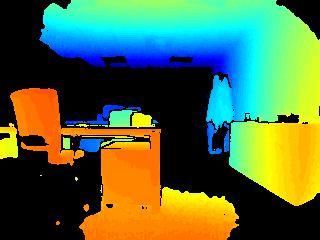

Source data for this figure (header and first rows):
30000, 30000, 30000, 30000, 30000, 30000, 30000, 30000, 30000, 30000, 30000, 30000, 30000, 30000, 30000, 30000, 30000, 30000, 30000, 30000, 30000, 30000, 30000, 30000
30000, 30000, 30000, 30000, 30000, 30000, 30000, 30000, 30000, 30000, 30000, 30000, 30000, 30000, 30000, 30000, 30000, 30000, 30000, 30000, 30000, 30000, 30000, 30000
30000, 30000, 30000, 30000, 30000, 30000, 30000, 30000, 30000, 30000, 30000, 30000, 30000, 30000, 30000, 30000, 30000, 30000, 30000, 30000, 30000, 30000, 30000, 30000
30000, 30000, 30000, 30000, 30000, 30000, 30000, 30000, 30000, 30000, 30000, 30000, 30000, 30000, 30000, 30000, 30000, 30000, 30000, 30000, 30000, 30000, 30000, 30000
30000, 30000, 30000, 30000, 30000, 30000, 30000, 30000, 30000, 30000, 30000, 30000, 30000, 30000, 30000, 30000, 30000, 30000, 30000, 30000, 30000, 30000, 30000, 30000
30000, 30000, 30000, 30000, 30000, 30000, 30000, 30000, 30000, 30000, 30000, 30000, 30000, 30000, 30000, 30000, 30000, 30000, 30000, 30000, 30000, 30000, 30000, 30000
30000, 30000, 30000, 30000, 30000, 30000, 30000, 30000, 30000, 30000, 30000, 30000, 30000, 30000, 30000, 30000, 30000, 30000, 30000, 30000, 30000, 30000, 30000, 30000
30000, 30000, 30000, 30000, 30000, 30000, 30000, 30000, 30000, 30000, 30000, 30000, 30000, 30000, 30000, 30000, 30000, 30000, 30000, 30000, 30000, 30000, 30000, 30000
30000, 30000, 30000, 30000, 30000, 30000, 30000, 30000, 30000, 30000, 30000, 30000, 30000, 30000, 30000, 30000, 30000, 30000, 30000, 30000, 30000, 30000, 30000, 30000
30000, 30000, 30000, 30000, 30000, 30000, 30000, 30000, 30000, 30000, 30000, 30000, 30000, 30000, 30000, 30000, 30000, 30000, 30000, 30000, 30000, 30000, 30000, 30000
30000, 30000, 30000, 30000, 30000, 30000, 30000, 30000, 30000, 30000, 30000, 30000, 30000, 30000, 30000, 30000, 30000, 30000, 30000, 30000, 30000, 30000, 30000, 30000
30000, 30000, 30000, 30000, 30000, 30000, 30000, 30000, 30000, 30000, 30000, 30000, 30000, 30000, 30000, 30000, 30000, 30000, 30000, 30000, 30000, 30000, 30000, 30000
30000, 30000, 30000, 30000, 30000, 30000, 30000, 30000, 30000, 30000, 30000, 30000, 30000, 30000, 30000, 30000, 30000, 30000, 30000, 30000, 30000, 30000, 30000, 30000
30000, 30000, 30000, 30000, 30000, 30000, 30000, 30000, 30000, 30000, 30000, 30000, 30000, 30000, 30000, 30000, 30000, 30000, 30000, 30000, 30000, 30000, 30000, 30000
30000, 30000, 30000, 30000, 30000, 30000, 30000, 30000, 30000, 30000, 30000, 30000, 30000, 30000, 30000, 30000, 30000, 30000, 30000, 30000, 30000, 30000, 30000, 30000
30000, 30000, 30000, 30000, 30000, 30000, 30000, 30000, 30000, 30000, 30000, 30000, 30000, 30000, 30000, 30000, 30000, 30000, 30000, 30000, 30000, 30000, 30000, 30000
30000, 30000, 30000, 30000, 30000, 30000, 30000, 30000, 30000, 30000, 30000, 30000, 30000, 30000, 30000, 30000, 30000, 30000, 30000, 30000, 30000, 30000, 30000, 30000
30000, 30000, 30000, 30000, 30000, 30000, 30000, 30000, 30000, 30000, 30000, 30000, 30000, 30000, 30000, 30000, 30000, 30000, 30000, 30000, 30000, 30000, 30000, 30000
30000, 30000, 30000, 30000, 30000, 30000, 30000, 30000, 30000, 30000, 30000, 30000, 30000, 30000, 30000, 30000, 30000, 30000, 30000, 30000, 30000, 30000, 30000, 30000
30000, 30000, 30000, 30000, 30000, 30000, 30000, 30000, 30000, 30000, 30000, 30000, 30000, 30000, 30000, 30000, 30000, 30000, 30000, 30000, 30000, 30000, 30000, 30000
30000, 30000, 30000, 30000, 30000, 30000, 30000, 30000, 30000, 30000, 30000, 30000, 30000, 30000, 30000, 30000, 30000, 30000, 30000, 30000, 30000, 30000, 30000, 30000
30000, 30000, 30000, 30000, 30000, 30000, 30000, 30000, 30000, 30000, 30000, 30000, 30000, 30000, 30000, 30000, 30000, 30000, 30000, 30000, 30000, 30000, 30000, 30000
30000, 30000, 30000, 30000, 30000, 30000, 30000, 30000, 30000, 30000, 30000, 30000, 30000, 30000, 30000, 30000, 30000, 30000, 30000, 30000, 30000, 30000, 30000, 30000
30000, 30000, 30000, 30000, 30000, 30000, 30000, 30000, 30000, 30000, 30000, 30000, 30000, 30000, 30000, 30000, 30000, 30000, 30000, 30000, 30000, 30000, 30000, 30000
30000, 30000, 30000, 30000, 30000, 30000, 30000, 30000, 30000, 30000, 30000, 30000, 30000, 30000, 30000, 30000, 30000, 30000, 30000, 30000, 30000, 30000, 30000, 30000
30000, 30000, 30000, 30000, 30000, 30000, 30000, 30000, 30000, 30000, 30000, 30000, 30000, 30000, 30000, 30000, 30000, 30000, 30000, 30000, 30000, 30000, 30000, 30000
30000, 30000, 30000, 30000, 30000, 30000, 30000, 30000, 30000, 30000, 30000, 30000, 30000, 30000, 30000, 30000, 30000, 30000, 30000, 30000, 30000, 30000, 30000, 30000
30000, 30000, 30000, 30000, 30000, 30000, 30000, 30000, 30000, 30000, 30000, 30000, 30000, 30000, 30000, 30000, 30000, 30000, 30000, 30000, 30000, 30000, 30000, 30000
30000, 30000, 30000, 30000, 30000, 30000, 30000, 30000, 30000, 30000, 30000, 30000, 30000, 30000, 30000, 30000, 30000, 30000, 30000, 30000, 30000, 30000, 30000, 30000
30000, 30000, 30000, 30000, 30000, 30000, 30000, 30000, 30000, 30000, 30000, 30000, 30000, 30000, 30000, 30000, 30000, 30000, 30000, 30000, 30000, 30000, 30000, 30000
30000, 30000, 30000, 30000, 30000, 30000, 30000, 30000, 30000, 30000, 30000, 30000, 30000, 30000, 30000, 30000, 30000, 30000, 30000, 30000, 30000, 30000, 30000, 30000
30000, 30000, 30000, 30000, 30000, 30000, 30000, 30000, 30000, 30000, 30000, 30000, 30000, 30000, 30000, 30000, 30000, 30000, 30000, 30000, 30000, 30000, 30000, 30000
30000, 30000, 30000, 30000, 30000, 30000, 30000, 30000, 30000, 30000, 30000, 30000, 30000, 30000, 30000, 30000, 30000, 30000, 30000, 30000, 30000, 30000, 30000, 30000
30000, 30000, 30000, 30000, 30000, 30000, 30000, 30000, 30000, 30000, 30000, 30000, 30000, 30000, 30000, 30000, 30000, 30000, 30000, 30000, 30000, 30000, 30000, 30000
30000, 30000, 30000, 30000, 30000, 30000, 30000, 30000, 30000, 30000, 30000, 30000, 30000, 30000, 30000, 30000, 30000, 30000, 30000, 30000, 30000, 30000, 30000, 30000
30000, 30000, 30000, 30000, 30000, 30000, 30000, 30000, 30000, 30000, 30000, 30000, 30000, 30000, 30000, 30000, 30000, 30000, 30000, 30000, 30000, 30000, 30000, 30000
30000, 30000, 30000, 30000, 30000, 30000, 30000, 30000, 30000, 30000, 30000, 30000, 30000, 30000, 30000, 30000, 30000, 30000, 30000, 30000, 30000, 30000, 30000, 30000
30000, 30000, 30000, 30000, 30000, 30000, 30000, 30000, 30000, 30000, 30000, 30000, 30000, 30000, 30000, 30000, 30000, 30000, 30000, 30000, 30000, 30000, 30000, 30000
30000, 30000, 30000, 30000, 30000, 30000, 30000, 30000, 30000, 30000, 30000, 30000, 30000, 30000, 30000, 30000, 30000, 30000, 30000, 30000, 30000, 30000, 30000, 30000
30000, 30000, 30000, 30000, 30000, 30000, 30000, 30000, 30000, 30000, 30000, 30000, 30000, 30000, 30000, 30000, 30000, 30000, 30000, 30000, 30000, 30000, 30000, 30000
30000, 30000, 30000, 30000, 30000, 30000, 30000, 30000, 30000, 30000, 30000, 30000, 30000, 30000, 30000, 30000, 30000, 30000, 30000, 30000, 30000, 30000, 30000, 30000
30000, 30000, 30000, 30000, 30000, 30000, 30000, 30000, 30000, 30000, 30000, 30000, 30000, 30000, 30000, 30000, 30000, 30000, 30000, 30000, 30000, 30000, 30000, 30000
30000, 30000, 30000, 30000, 30000, 30000, 30000, 30000, 30000, 30000, 30000, 30000, 30000, 30000, 30000, 30000, 30000, 30000, 30000, 30000, 30000, 30000, 30000, 30000
30000, 30000, 30000, 30000, 30000, 30000, 30000, 30000, 30000, 30000, 30000, 30000, 30000, 30000, 30000, 30000, 30000, 30000, 30000, 30000, 30000, 30000, 30000, 30000
30000, 30000, 30000, 30000, 30000, 30000, 30000, 30000, 30000, 30000, 30000, 30000, 30000, 30000, 30000, 30000, 30000, 30000, 30000, 30000, 30000, 30000, 30000, 30000
30000, 30000, 30000, 30000, 30000, 30000, 30000, 30000, 30000, 30000, 30000, 30000, 30000, 30000, 30000, 30000, 30000, 30000, 30000, 30000, 30000, 30000, 30000, 30000
30000, 30000, 30000, 30000, 30000, 30000, 30000, 30000, 30000, 30000, 30000, 30000, 30000, 30000, 30000, 30000, 30000, 30000, 30000, 30000, 30000, 30000, 30000, 30000
30000, 30000, 30000, 30000, 30000, 30000, 30000, 30000, 30000, 30000, 30000, 30000, 30000, 30000, 30000, 30000, 30000, 30000, 30000, 30000, 30000, 30000, 30000, 30000
30000, 30000, 30000, 30000, 30000, 30000, 30000, 30000, 30000, 30000, 30000, 30000, 30000, 30000, 30000, 30000, 30000, 30000, 30000, 30000, 30000, 30000, 30000, 30000
30000, 30000, 30000, 30000, 30000, 30000, 30000, 30000, 30000, 30000, 30000, 30000, 30000, 30000, 30000, 30000, 30000, 30000, 30000, 30000, 30000, 30000, 30000, 30000
30000, 30000, 30000, 30000, 30000, 30000, 30000, 30000, 30000, 30000, 30000, 30000, 30000, 30000, 30000, 30000, 30000, 30000, 30000, 30000, 30000, 30000, 30000, 30000
30000, 30000, 30000, 30000, 30000, 30000, 30000, 30000, 30000, 30000, 30000, 30000, 30000, 30000, 30000, 30000, 30000, 30000, 30000, 30000, 30000, 30000, 30000, 30000
30000, 30000, 30000, 30000, 30000, 30000, 30000, 30000, 30000, 30000, 30000, 30000, 30000, 30000, 30000, 30000, 30000, 30000, 30000, 30000, 30000, 30000, 30000, 30000
30000, 30000, 30000, 30000, 30000, 30000, 30000, 30000, 30000, 30000, 30000, 30000, 30000, 30000, 30000, 30000, 30000, 30000, 30000, 30000, 30000, 30000, 30000, 30000
30000, 30000, 30000, 30000, 30000, 30000, 30000, 30000, 30000, 30000, 30000, 30000, 30000, 30000, 30000, 30000, 30000, 30000, 30000, 30000, 30000, 30000, 30000, 30000
30000, 30000, 30000, 30000, 30000, 30000, 30000, 30000, 30000, 30000, 30000, 30000, 30000, 30000, 30000, 30000, 30000, 30000, 30000, 30000, 30000, 30000, 30000, 30000
30000, 30000, 30000, 30000, 30000, 30000, 30000, 30000, 30000, 30000, 30000, 30000, 30000, 30000, 30000, 30000, 30000, 30000, 30000, 30000, 30000, 30000, 30000, 30000
30000, 30000, 30000, 30000, 30000, 30000, 30000, 30000, 30000, 30000, 30000, 30000, 30000, 30000, 30000, 30000, 30000, 30000, 30000, 30000, 30000, 30000, 30000, 30000
30000, 30000, 30000, 30000, 30000, 30000, 30000, 30000, 30000, 30000, 30000, 30000, 30000, 30000, 30000, 30000, 30000, 30000, 30000, 30000, 30000, 30000, 30000, 30000
30000, 30000, 30000, 30000, 30000, 30000, 30000, 30000, 30000, 30000, 30000, 30000, 30000, 30000, 30000, 30000, 30000, 30000, 30000, 30000, 30000, 30000, 30000, 30000
30000, 30000, 30000, 30000, 30000, 30000, 30000, 30000, 30000, 30000, 30000, 30000, 30000, 30000, 30000, 30000, 30000, 30000, 30000, 30000, 30000, 30000, 30000, 30000
... 179 more rows
